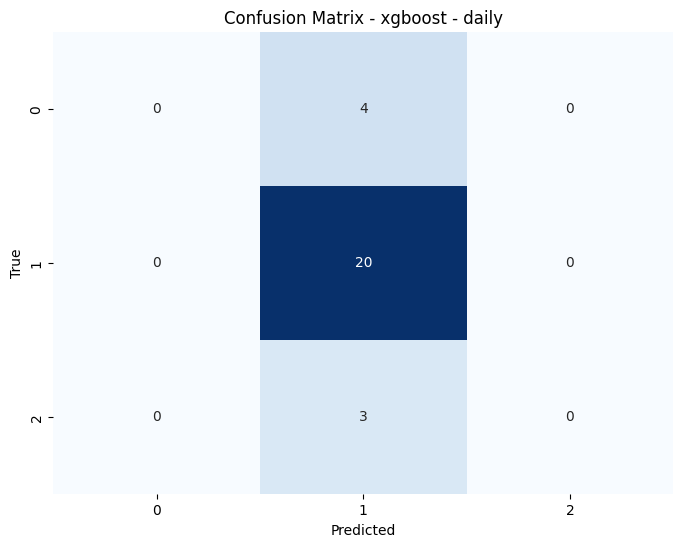

The data file committed next to this chart (first rows):
, 0, 1, 2
0, 0, 4, 0
1, 0, 20, 0
2, 0, 3, 0
